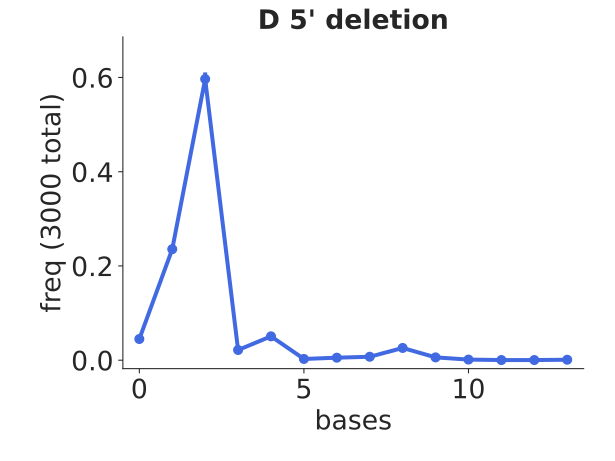

The data file committed next to this chart (first rows):
bin_low_edge, contents, binlabel, error
-1.5, 0.0, , 0.0
-0.5, 0.045, , 0.003873
0.5, 0.2357, , 0.008863
1.5, 0.5967, , 0.0141
2.5, 0.02167, , 0.002687
3.5, 0.05067, , 0.00411
4.5, 0.002667, , 0.0009428
5.5, 0.005333, , 0.001333
6.5, 0.007333, , 0.001563
7.5, 0.026, , 0.002944
8.5, 0.006, , 0.001414
9.5, 0.001333, , 0.0006667
10.5, 0.0003333, , 0.0003333
11.5, 0.0003333, , 0.0003333
12.5, 0.001, , 0.0005774
13.5, 0.0, , 0.0
